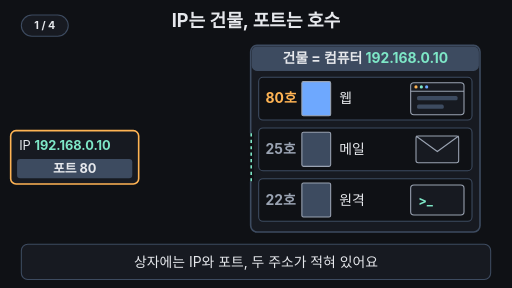
t = 0.00 s
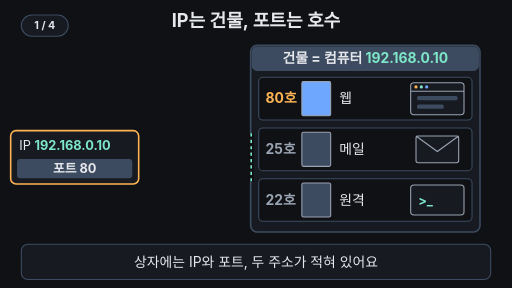
t = 1.67 s
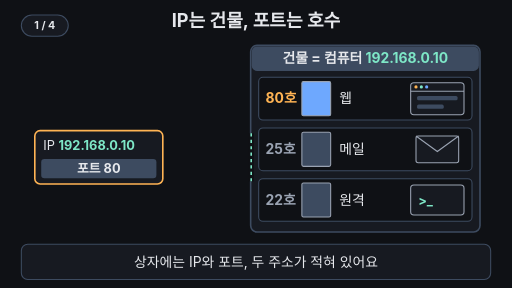
t = 3.83 s
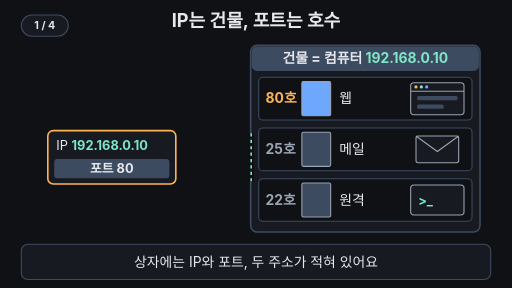
t = 5.00 s
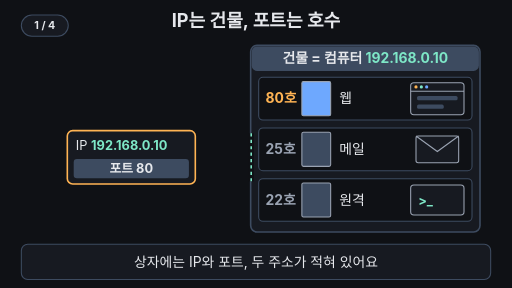
t = 6.75 s
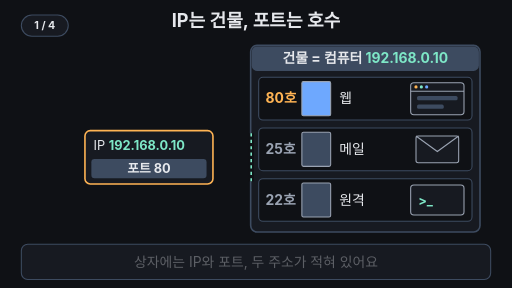
t = 8.33 s

The animated SVG that drew these frames (rendered in a browser with its animation timeline set to each time). Animation: 18 SMIL elements (animate=16,animateTransform=2); frames cover the first 8.33 s, repeats indefinitely.

<svg xmlns="http://www.w3.org/2000/svg" viewBox="0 0 960 540" width="960" height="540" font-family="-apple-system,'Apple SD Gothic Neo','Segoe UI',sans-serif">
<rect width="960" height="540" fill="#0f1115"/>
<g aria-label="재생 단계"><rect x="40" y="28" width="88" height="40" rx="20" fill="#171a21" stroke="#3d4b60" stroke-width="2"/><text x="84" y="55" text-anchor="middle" font-size="20" font-weight="700" fill="#e6e8ec" opacity="1">1 / 4<animate attributeName="opacity" values="1;1;0;0" keyTimes="0;0.27;0.28;1" calcMode="discrete" dur="33.333s" repeatCount="indefinite"/></text><text x="84" y="55" text-anchor="middle" font-size="20" font-weight="700" fill="#e6e8ec" opacity="0">2 / 4<animate attributeName="opacity" values="0;0;1;1;0;0" keyTimes="0;0.27;0.28;0.52;0.53;1" calcMode="discrete" dur="33.333s" repeatCount="indefinite"/></text><text x="84" y="55" text-anchor="middle" font-size="20" font-weight="700" fill="#e6e8ec" opacity="0">3 / 4<animate attributeName="opacity" values="0;0;1;1;0;0" keyTimes="0;0.52;0.53;0.82;0.83;1" calcMode="discrete" dur="33.333s" repeatCount="indefinite"/></text><text x="84" y="55" text-anchor="middle" font-size="20" font-weight="700" fill="#e6e8ec" opacity="0">4 / 4<animate attributeName="opacity" values="0;0;1;1" keyTimes="0;0.82;0.83;1" calcMode="discrete" dur="33.333s" repeatCount="indefinite"/></text></g>
<text x="480" y="50" font-size="34" font-weight="700" fill="#e6e8ec" text-anchor="middle">IP는 건물, 포트는 호수</text>

<!-- building = computer -->
<rect x="470" y="85" width="430" height="350" rx="12" fill="#171a21" stroke="#3d4b60" stroke-width="3">
<animate attributeName="stroke" values="#3d4b60;#3d4b60;#7ee7c7;#7ee7c7;#3d4b60" keyTimes="0;0.33;0.37;0.95;1" dur="33.333s" repeatCount="indefinite"/>
</rect>
<rect x="472" y="87" width="426" height="46" rx="10" fill="#3d4b60"/>
<text x="685" y="119" font-size="26" font-weight="700" fill="#e6e8ec" text-anchor="middle">건물 = 컴퓨터 <tspan fill="#7ee7c7">192.168.0.10</tspan></text>
<!-- entrance on left wall -->
<rect x="466" y="250" width="10" height="90" fill="#0f1115"/>
<line x1="471" y1="250" x2="471" y2="340" stroke="#7ee7c7" stroke-width="3" stroke-dasharray="6 6"/>

<!-- row 80 -->
<rect x="485" y="145" width="400" height="80" rx="8" fill="#0f1115" stroke="#3d4b60" stroke-width="2"/>
<text x="498" y="194" font-size="26" font-weight="700" fill="#ffb454">80호</text>
<rect x="566" y="153" width="54" height="64" fill="#7ee7c7" opacity="0.3"/>
<rect x="566" y="153" width="54" height="64" rx="3" fill="#6ea8fe" stroke="#9aa3b2" stroke-width="2">
<animate attributeName="width" values="54;54;10;10;54" keyTimes="0;0.6;0.65;0.95;1" dur="33.333s" repeatCount="indefinite"/>
</rect>
<text x="636" y="194" font-size="26" fill="#e6e8ec">웹</text>
<!-- web program icon -->
<g>
<rect x="770" y="155" width="100" height="60" rx="6" fill="#171a21" stroke="#9aa3b2" stroke-width="2">
<animate attributeName="stroke" values="#9aa3b2;#9aa3b2;#7ee7c7;#7ee7c7;#9aa3b2" keyTimes="0;0.77;0.79;0.95;1" dur="33.333s" repeatCount="indefinite"/>
<animate attributeName="stroke-width" values="2;2;5;5;2" keyTimes="0;0.77;0.79;0.95;1" dur="33.333s" repeatCount="indefinite"/>
</rect>
<line x1="770" y1="171" x2="870" y2="171" stroke="#9aa3b2" stroke-width="2"/>
<circle cx="780" cy="163" r="3" fill="#ffb454"/><circle cx="790" cy="163" r="3" fill="#7ee7c7"/><circle cx="800" cy="163" r="3" fill="#6ea8fe"/>
<rect x="782" y="180" width="76" height="8" rx="3" fill="#3d4b60"/>
<rect x="782" y="196" width="50" height="8" rx="3" fill="#3d4b60"/>
</g>

<!-- rows 25 and 22 (stay closed) -->
<g>
<animate attributeName="opacity" values="1;1;0.45;0.45;1" keyTimes="0;0.78;0.82;0.95;1" dur="33.333s" repeatCount="indefinite"/>
<rect x="485" y="240" width="400" height="80" rx="8" fill="#0f1115" stroke="#3d4b60" stroke-width="2"/>
<text x="498" y="289" font-size="26" font-weight="700" fill="#9aa3b2">25호</text>
<rect x="566" y="248" width="54" height="64" rx="3" fill="#3d4b60" stroke="#9aa3b2" stroke-width="2"/>
<text x="636" y="289" font-size="26" fill="#e6e8ec">메일</text>
<rect x="780" y="255" width="80" height="50" rx="4" fill="#171a21" stroke="#9aa3b2" stroke-width="2"/>
<polyline points="780,255 820,284 860,255" fill="none" stroke="#9aa3b2" stroke-width="2"/>

<rect x="485" y="335" width="400" height="80" rx="8" fill="#0f1115" stroke="#3d4b60" stroke-width="2"/>
<text x="498" y="384" font-size="26" font-weight="700" fill="#9aa3b2">22호</text>
<rect x="566" y="343" width="54" height="64" rx="3" fill="#3d4b60" stroke="#9aa3b2" stroke-width="2"/>
<text x="636" y="384" font-size="26" fill="#e6e8ec">원격</text>
<rect x="770" y="347" width="100" height="56" rx="6" fill="#171a21" stroke="#9aa3b2" stroke-width="2"/>
<text x="784" y="384" font-size="24" font-weight="700" fill="#7ee7c7">&gt;_</text>
</g>

<!-- "found the building" label -->
<text x="235" y="215" font-size="26" font-weight="700" fill="#7ee7c7" text-anchor="middle" opacity="0">✓ IP로 건물을 찾았다
<animate attributeName="opacity" values="0;0;1;1;0" keyTimes="0;0.33;0.38;0.95;1" dur="33.333s" repeatCount="indefinite"/>
</text>

<!-- parcel box with IP + port -->
<g>
<animateTransform attributeName="transform" type="translate" values="0 0;0 0;195 0;195 0;0 0" keyTimes="0;0.05;0.33;0.95;1" dur="33.333s" repeatCount="indefinite"/>
<rect x="20" y="245" width="240" height="100" rx="10" fill="#171a21" stroke="#ffb454" stroke-width="3"/>
<text x="36" y="282" font-size="24" fill="#e6e8ec">IP <tspan fill="#7ee7c7" font-weight="700">192.168.0.10</tspan></text>
<rect x="32" y="298" width="216" height="36" rx="6" fill="#3d4b60"/>
<rect x="32" y="298" width="216" height="36" rx="6" fill="#ffb454" opacity="0">
<animate attributeName="opacity" values="0;0;0.8;0.2;0.8;0.2;0.8;0.8;0" keyTimes="0;0.5;0.52;0.54;0.56;0.58;0.6;0.95;1" dur="33.333s" repeatCount="indefinite"/>
</rect>
<text x="140" y="324" font-size="24" font-weight="700" fill="#e6e8ec" text-anchor="middle">포트 80</text>
</g>

<!-- small parcel travelling to door 80 then to program -->
<g opacity="0">
<animate attributeName="opacity" values="0;0;1;1;0;0" keyTimes="0;0.62;0.63;0.78;0.8;1" dur="33.333s" repeatCount="indefinite"/>
<animateTransform attributeName="transform" type="translate" values="440 295;440 295;593 185;820 185;820 185" keyTimes="0;0.63;0.7;0.78;1" dur="33.333s" repeatCount="indefinite"/>
<rect x="-20" y="-15" width="40" height="30" rx="4" fill="#ffb454"/>
<line x1="-20" y1="0" x2="20" y2="0" stroke="#0f1115" stroke-width="2"/>
</g>

<!-- caption bar -->
<rect x="40" y="458" width="880" height="66" rx="12" fill="#171a21" stroke="#3d4b60" stroke-width="2"/>
<g font-size="26" fill="#e6e8ec" text-anchor="middle">
<text x="480" y="500">상자에는 IP와 포트, 두 주소가 적혀 있어요
<animate attributeName="opacity" values="1;1;0;0;1" keyTimes="0;0.23;0.26;0.97;1" dur="33.333s" repeatCount="indefinite"/>
</text>
<text x="480" y="500" opacity="0">먼저 IP 주소로 건물(컴퓨터)을 찾아요
<animate attributeName="opacity" values="0;0;1;1;0;0" keyTimes="0;0.26;0.29;0.48;0.51;1" dur="33.333s" repeatCount="indefinite"/>
</text>
<text x="480" y="500" opacity="0">포트 80을 보고 80호 문만 열려 웹이 받아요
<animate attributeName="opacity" values="0;0;1;1;0;0" keyTimes="0;0.51;0.54;0.78;0.81;1" dur="33.333s" repeatCount="indefinite"/>
</text>
<text x="480" y="500" opacity="0" font-weight="700" fill="#7ee7c7">IP = 건물,  포트 = 호수(프로그램)
<animate attributeName="opacity" values="0;0;1;1;0;0" keyTimes="0;0.81;0.84;0.95;0.97;1" dur="33.333s" repeatCount="indefinite"/>
</text>
</g>
</svg>
